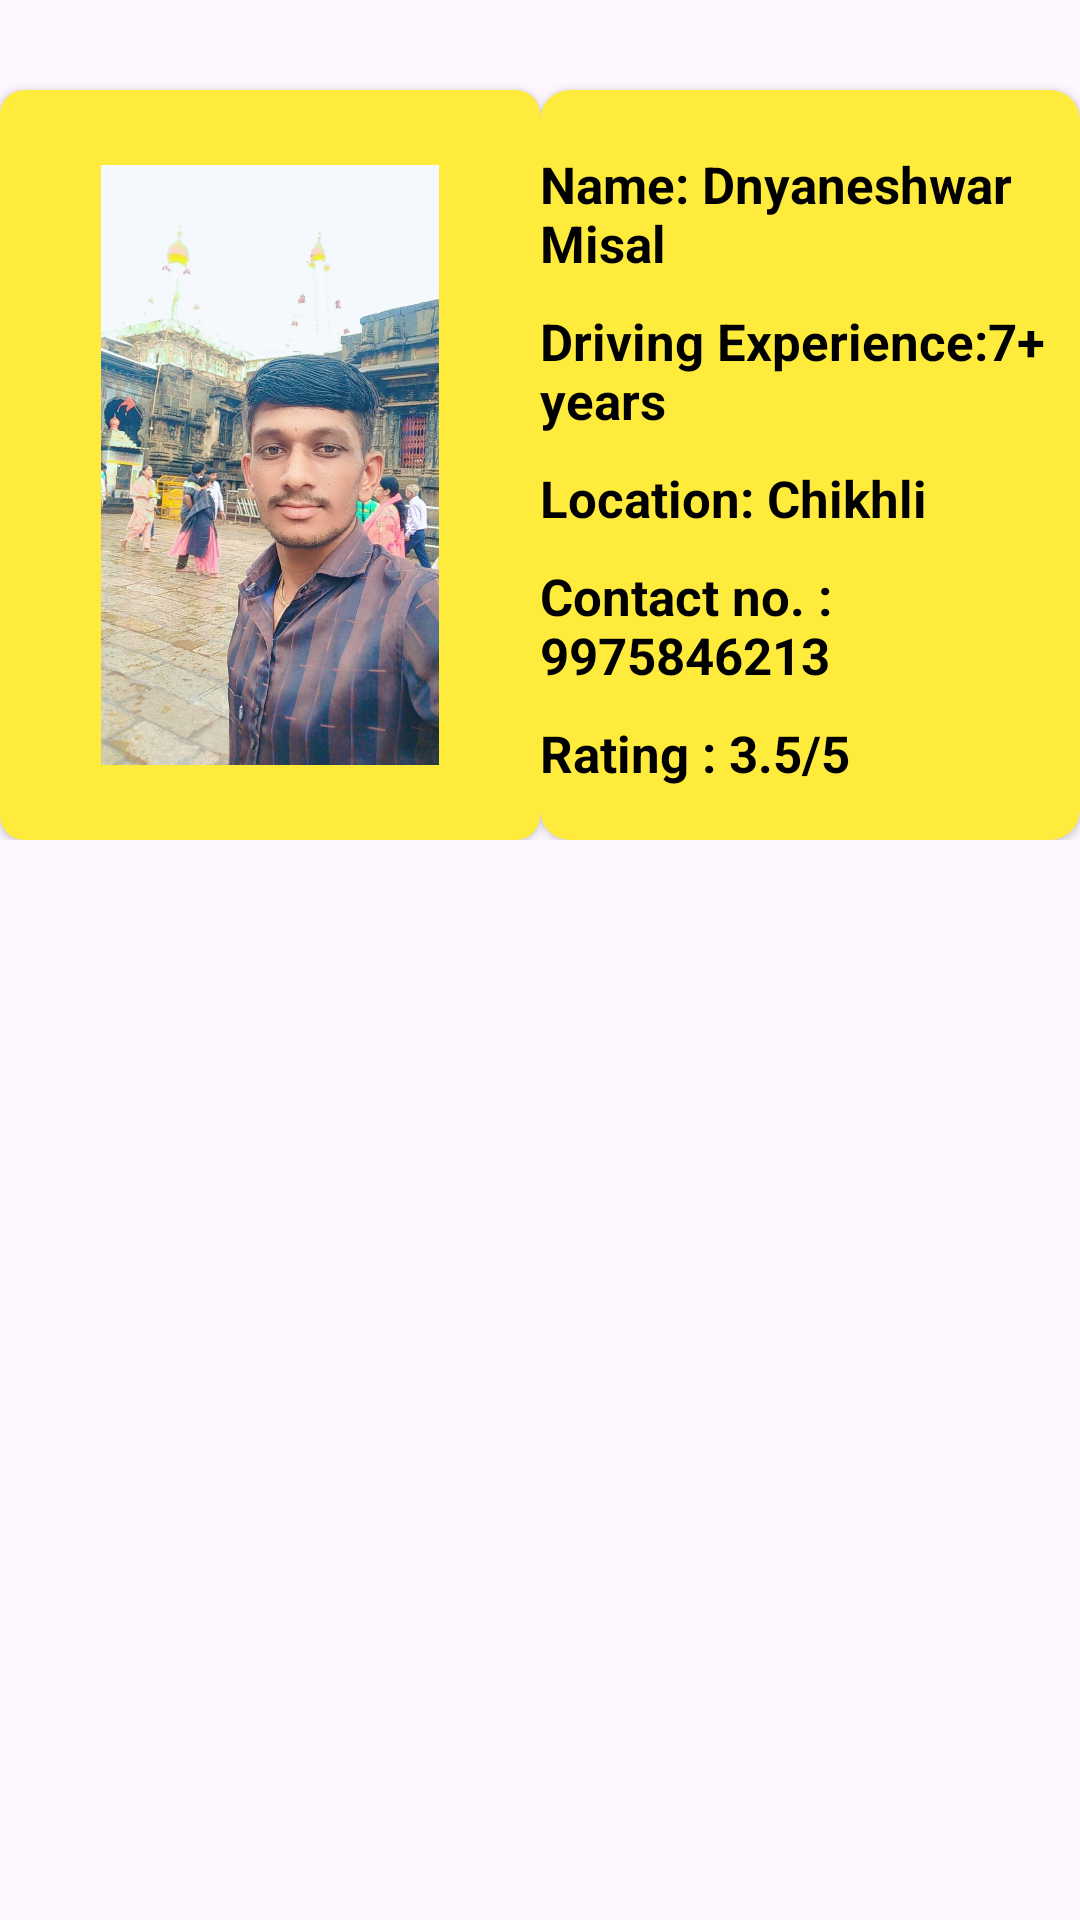

Reconstruct the res/layout file that produces this screen, plus the resources it refers to.
<!-- AndroidManifest.xml: application theme Theme.FirstTask -->
<!-- res/layout/activity_suv_car_owner2.xml -->
<?xml version="1.0" encoding="utf-8"?>
<LinearLayout
    xmlns:android="http://schemas.android.com/apk/res/android"
    xmlns:app="http://schemas.android.com/apk/res-auto"
    xmlns:tools="http://schemas.android.com/tools"
    android:id="@+id/main"
    android:layout_width="match_parent"
    android:layout_height="match_parent"
    tools:context=".SuvCarOwner2"
    android:layout_margin="10dp"
    android:orientation="vertical">

    <LinearLayout
        android:layout_width="match_parent"
        android:layout_height="wrap_content"
        android:orientation="horizontal">

        <androidx.cardview.widget.CardView
            android:layout_width="wrap_content"
            android:layout_height="250dp"
            android:layout_marginTop="30dp"
            android:elevation="15dp"
            app:cardBackgroundColor="#FFEB3B"
            app:cardCornerRadius="8dp">

            <ImageView
                android:layout_width="180dp"
                android:layout_height="200dp"
                android:src="@drawable/suv_car_owner2"
                android:layout_gravity="center"/>
        </androidx.cardview.widget.CardView>

        <androidx.cardview.widget.CardView
            android:layout_width="match_parent"
            android:layout_height="250dp"
            android:elevation="5dp"
            app:cardBackgroundColor="#FFEB3B"
            app:cardCornerRadius="10dp"
            android:layout_marginTop="30dp"
            >

            <LinearLayout
                android:layout_width="match_parent"
                android:layout_height="wrap_content"
                android:orientation="vertical"
                android:layout_marginTop="10dp">
                <TextView
                    android:layout_width="wrap_content"
                    android:layout_height="wrap_content"
                    android:text="Name: Dnyaneshwar Misal"
                    android:textColor="@color/black"
                    android:textSize="17sp"
                    android:textStyle="bold"
                    android:layout_marginTop="10dp"
                    />
                <TextView
                    android:layout_width="wrap_content"
                    android:layout_height="wrap_content"
                    android:text="Driving Experience:7+ years"
                    android:textColor="@color/black"
                    android:textSize="17sp"
                    android:textStyle="bold"
                    android:layout_marginTop="10dp"
                    />
                <TextView
                    android:layout_width="wrap_content"
                    android:layout_height="wrap_content"
                    android:text="Location: Chikhli "
                    android:textColor="@color/black"
                    android:textSize="17sp"
                    android:textStyle="bold"
                    android:layout_marginTop="10dp"
                    />
                <TextView
                    android:layout_width="wrap_content"
                    android:layout_height="wrap_content"
                    android:text="Contact no. : 9975846213"
                    android:textColor="@color/black"
                    android:textSize="17sp"
                    android:textStyle="bold"
                    android:layout_marginTop="10dp"
                    />
                <TextView
                    android:layout_width="wrap_content"
                    android:layout_height="wrap_content"
                    android:text="Rating : 3.5/5"
                    android:textColor="#000000"
                    android:textSize="17sp"
                    android:textStyle="bold"
                    android:layout_marginTop="10dp"
                    android:id="@+id/tvSedan1"
                    />
            </LinearLayout>

        </androidx.cardview.widget.CardView>

    </LinearLayout>
</LinearLayout>
<!-- resources referenced by this layout -->
<resources>
  <color name="black">#FF000000</color>
  <!-- drawable suv_car_owner2: jpg bitmap (drawable, 121279 bytes) -->
  <style name="Theme.FirstTask" parent="Base.Theme.FirstTask" />
  <style name="Base.Theme.FirstTask" parent="Theme.Material3.DayNight.NoActionBar">
          
          
  
      </style>
</resources>
